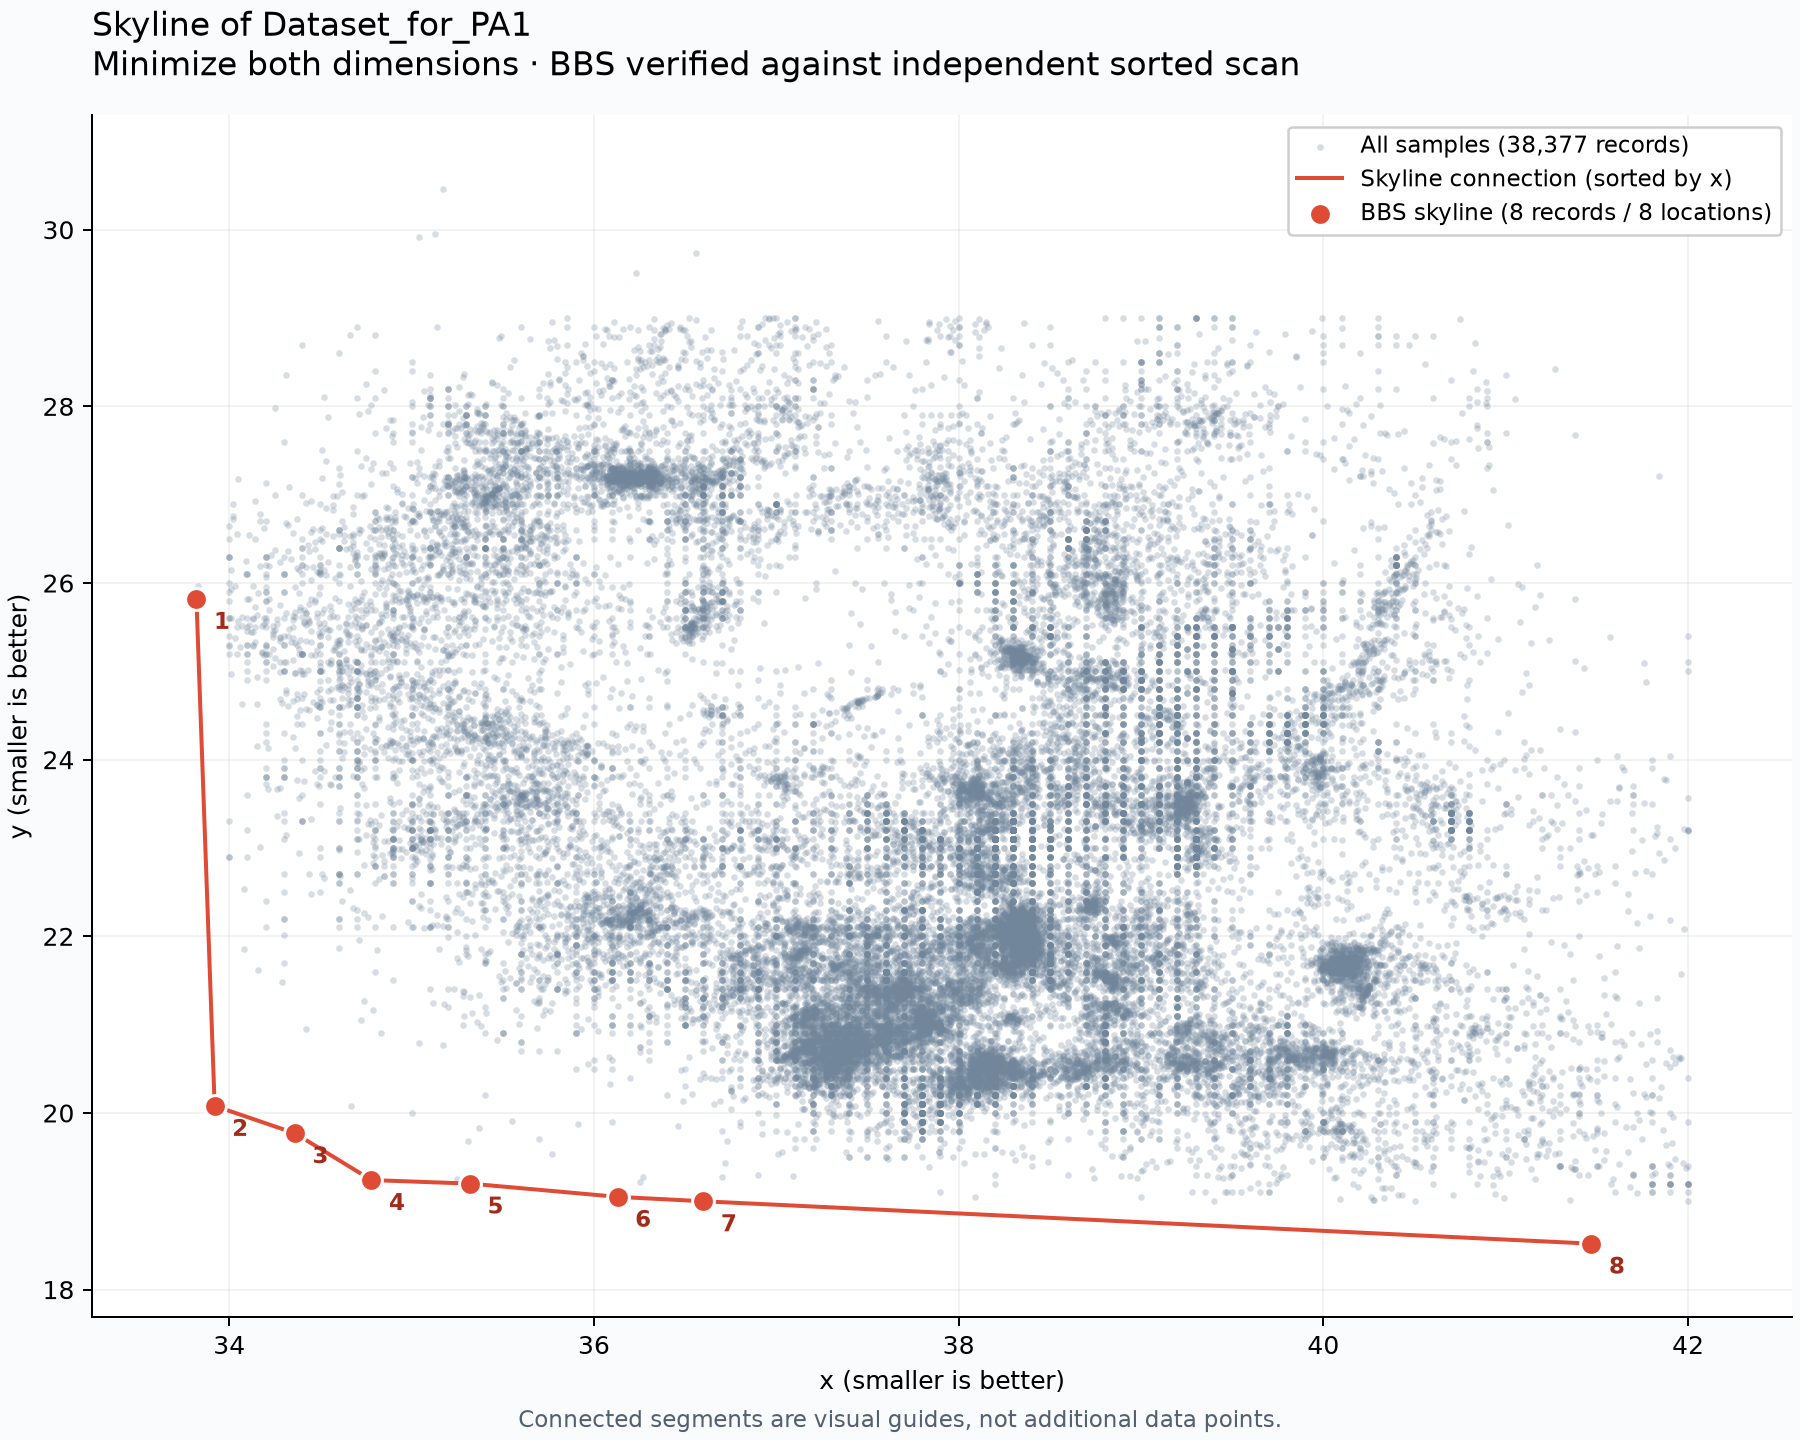

Source data for this figure (header and first rows):
record_id, x, y
37348, 33.82, 25.82
36517, 33.92, 20.08
37192, 34.36, 19.77
36286, 34.78, 19.24
20959, 35.32, 19.2
33874, 36.13, 19.05
475, 36.6, 19.0
37297, 41.47, 18.52
